Run: headless pygame with SDL's dummy video driver; simulated clock (each Clock.tick advances the game by its frame time, no real sleeping); random seed 0; keys injected as events and as key.get_pressed() state; no mouse input.
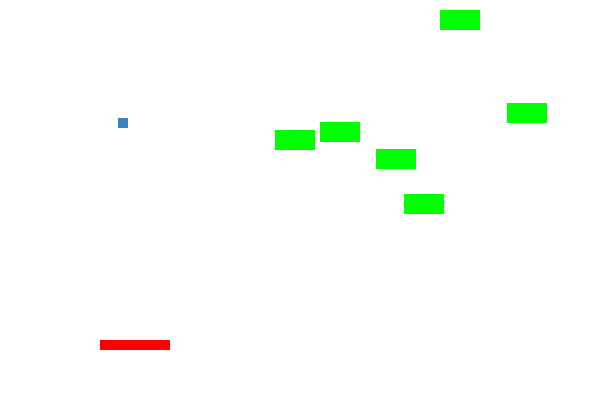
Frame 1 of 4 · flips 1–60 · no input
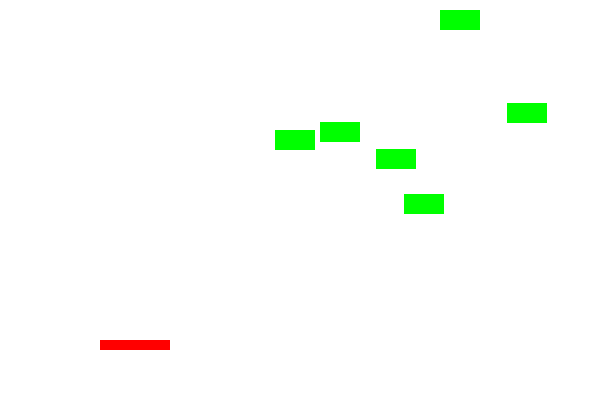
Frame 2 of 4 · flips 61–180 · tapped SPACE, RETURN · held RIGHT (→), D
Frame 3 of 4 · flips 181–300 · held DOWN (↓), S · screen unchanged from frame 2, image omitted
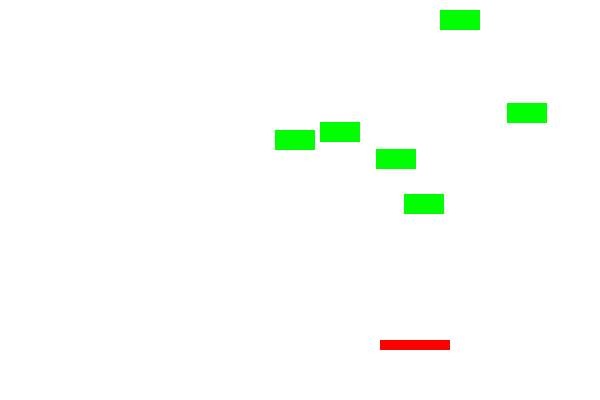
Frame 4 of 4 · flips 301–420 · held LEFT (←), A, UP (↑), W

The pygame program that drew these frames:

import pygame
import random

ALTO=400
ANCHO=600
ROJO=(255,0,0)
BLANCO=(255,255,255)
AZUL=(59,131,189)
VERDE=(0,255,0)
centro=[ANCHO/2,ALTO/2]

class Jugador(pygame.sprite.Sprite):
    def __init__(self,an,al):
        pygame.sprite.Sprite.__init__(self)
        self.image=pygame.Surface([an,al])
        self.image.fill(ROJO)
        self.rect=self.image.get_rect()
        self.var_x=0
        self.var_y=0
    def update(self):
        self.rect.x+=self.var_x
        #self.rect.y+=self.var_y
        if self.rect.x>=ANCHO-self.rect[2]:
            self.var_x=-4
        if self.rect.x<=0:
            self.var_x=4
        if self.rect.y>=ALTO-self.rect[3]:
            self.var_y=-4
        if self.rect.y<=0:
            self.var_y=4
class Final(pygame.sprite.Sprite):
    def __init__(self,an,al):
        pygame.sprite.Sprite.__init__(self)
        self.image=pygame.Surface([an,al])
        self.image.fill(BLANCO)
        self.rect=self.image.get_rect()

class Bloque(pygame.sprite.Sprite):
    def __init__(self,an,al):
        pygame.sprite.Sprite.__init__(self)
        self.image=pygame.Surface([an,al])
        self.image.fill(VERDE)
        self.rect=self.image.get_rect()

class Rival(pygame.sprite.Sprite):
    def __init__(self,an,al):
        pygame.sprite.Sprite.__init__(self)
        self.image=pygame.Surface([an,al])
        self.image.fill(AZUL)
        self.rect=self.image.get_rect()
        self.var_x=2
        self.var_y=2
    def update(self):
        self.rect.x+=self.var_x
        self.rect.y+=self.var_y
        if self.rect.x>=ANCHO-self.rect[2]:
            self.var_x=-2
        if self.rect.x<=0:
            self.var_x=2
        if self.rect.y>=ALTO-self.rect[3]-30:
            self.var_y=-2
        if self.rect.y<=0:
            self.var_y=2



if __name__=='__main__':
    pygame.init()
    pantalla=pygame.display.set_mode([ANCHO,ALTO])
    pantalla.fill(BLANCO)
    fuente=pygame.font.Font(None,36)
    jp=Jugador(70,10)
    bar=Final(600,40)
    bola=Rival(10,10)
    general=pygame.sprite.Group()
    general.add(bola)
    general.add(jp)
    general.add(bar)

    reloj=pygame.time.Clock()
    ptos=0
    pas=0
    riv=0
    vidas=0
    jp.rect.x=100
    jp.rect.y=340
    bar.rect.x=0
    bar.rect.y=360
    rivales=pygame.sprite.Group()
    bloques=pygame.sprite.Group()
    rivales.add(bola)
    for i in range(6):
        r=Bloque(40,20)
        r.rect.x=random.randrange(10, ANCHO-20)
        r.rect.y=random.randrange(0, 200)
        general.add(r)
        bloques.add(r)
    #for i in range(1):
    #    r=Rival(5,5)
    #    r.rect.x=random.randrange(10, ANCHO-20)
    #    r.rect.y=random.randrange(-400, 0)
    #    rivales.add(r)
    #    general.add(r)
    general.draw(pantalla)
    pygame.display.flip()
    fin=False
    while not fin:
        for event in pygame.event.get():
            if event.type==pygame.QUIT:
                fin=True
            if event.type==pygame.KEYDOWN:
                if event.key==pygame.K_RIGHT:
                    jp.var_x=4
                if event.key==pygame.K_LEFT:
                    jp.var_x=-4
                #if event.key==pygame.K_UP:
                #    jp.var_y=-5
                #if event.key==pygame.K_DOWN:
                #    jp.var_y=5
                if event.key==pygame.K_SPACE:
                    jp.var_x=0
                    #jp.var_y=0
        ls_col=pygame.sprite.spritecollide(jp,rivales,False)
        lb_col=pygame.sprite.spritecollide(bar,rivales,True)
        lr_col=pygame.sprite.spritecollide(bola,bloques,True)
        for elemento in lb_col:
            vidas-=1
            pas+=1
        for elemento in ls_col:
            ptos+=1
            pas+=1
            elemento.var_y=-2
        for elemento in lr_col:
            ptos+=1
            pas+=1
            bola.var_y=-bola.var_y
            #print elemento
        #if pas==riv:
            #for i in range(1):
            #    r=Rival(20,20)
            #    r.rect.x=random.randrange(10, ANCHO-20)
            #    r.rect.y=random.randrange(-400, 0)
            #    rivales.add(r)
            #    general.add(r)
            #riv+=1
        general.update()
        pantalla.fill(BLANCO)
        general.draw(pantalla)
        pygame.display.flip()
        reloj.tick(60)
